Run: headless pygame with SDL's dummy video driver; simulated clock (each Clock.tick advances the game by its frame time, no real sleeping); random seed 0; keys injected as events and as key.get_pressed() state; no mouse input.
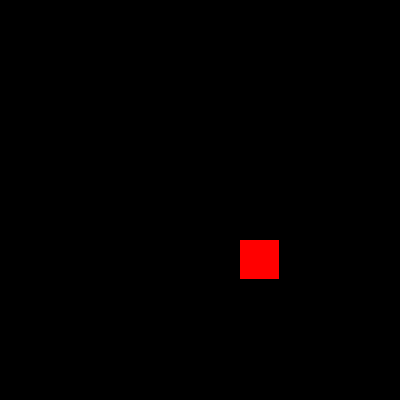
Frame 1 of 4 · flips 1–60 · no input
Frame 2 of 4 · flips 61–180 · tapped SPACE, RETURN · held RIGHT (→), D · screen unchanged from frame 1, image omitted
Frame 3 of 4 · flips 181–300 · held DOWN (↓), S · screen unchanged from frame 2, image omitted
Frame 4 of 4 · flips 301–420 · held LEFT (←), A, UP (↑), W · screen unchanged from frame 3, image omitted

The pygame program that drew these frames:

from itertools import product
import pygame
from random import randint

WIDTH, HEIGHT = 400, 400
WIN = pygame.display.set_mode((WIDTH, HEIGHT))

ROWS, COLS = 10, 10
CELL_WIDTH, CELL_HEIGHT = WIDTH / COLS, HEIGHT / ROWS

black = (0, 0, 0)
red = (255, 0, 0)
yellow = (255, 255, 0)


class Pos:
    def __init__(self, x, y):
        self.x = x
        self.y = y


snake = [Pos(randint(0, COLS-1), randint(0, ROWS-1))]


def draw():
    WIN.fill(black)

    for pos in snake:
        pygame.draw.rect(WIN, red, (pos.x * CELL_WIDTH,
                         pos.y * CELL_HEIGHT, CELL_WIDTH - 1, CELL_HEIGHT - 1))

    pygame.display.update()


def while_loop():
    run = True
    while run:
        for event in pygame.event.get():
            if event.type == pygame.QUIT:
                run = False
                break

        draw()


def main(): while_loop()


if __name__ == "__main__":
    main()
